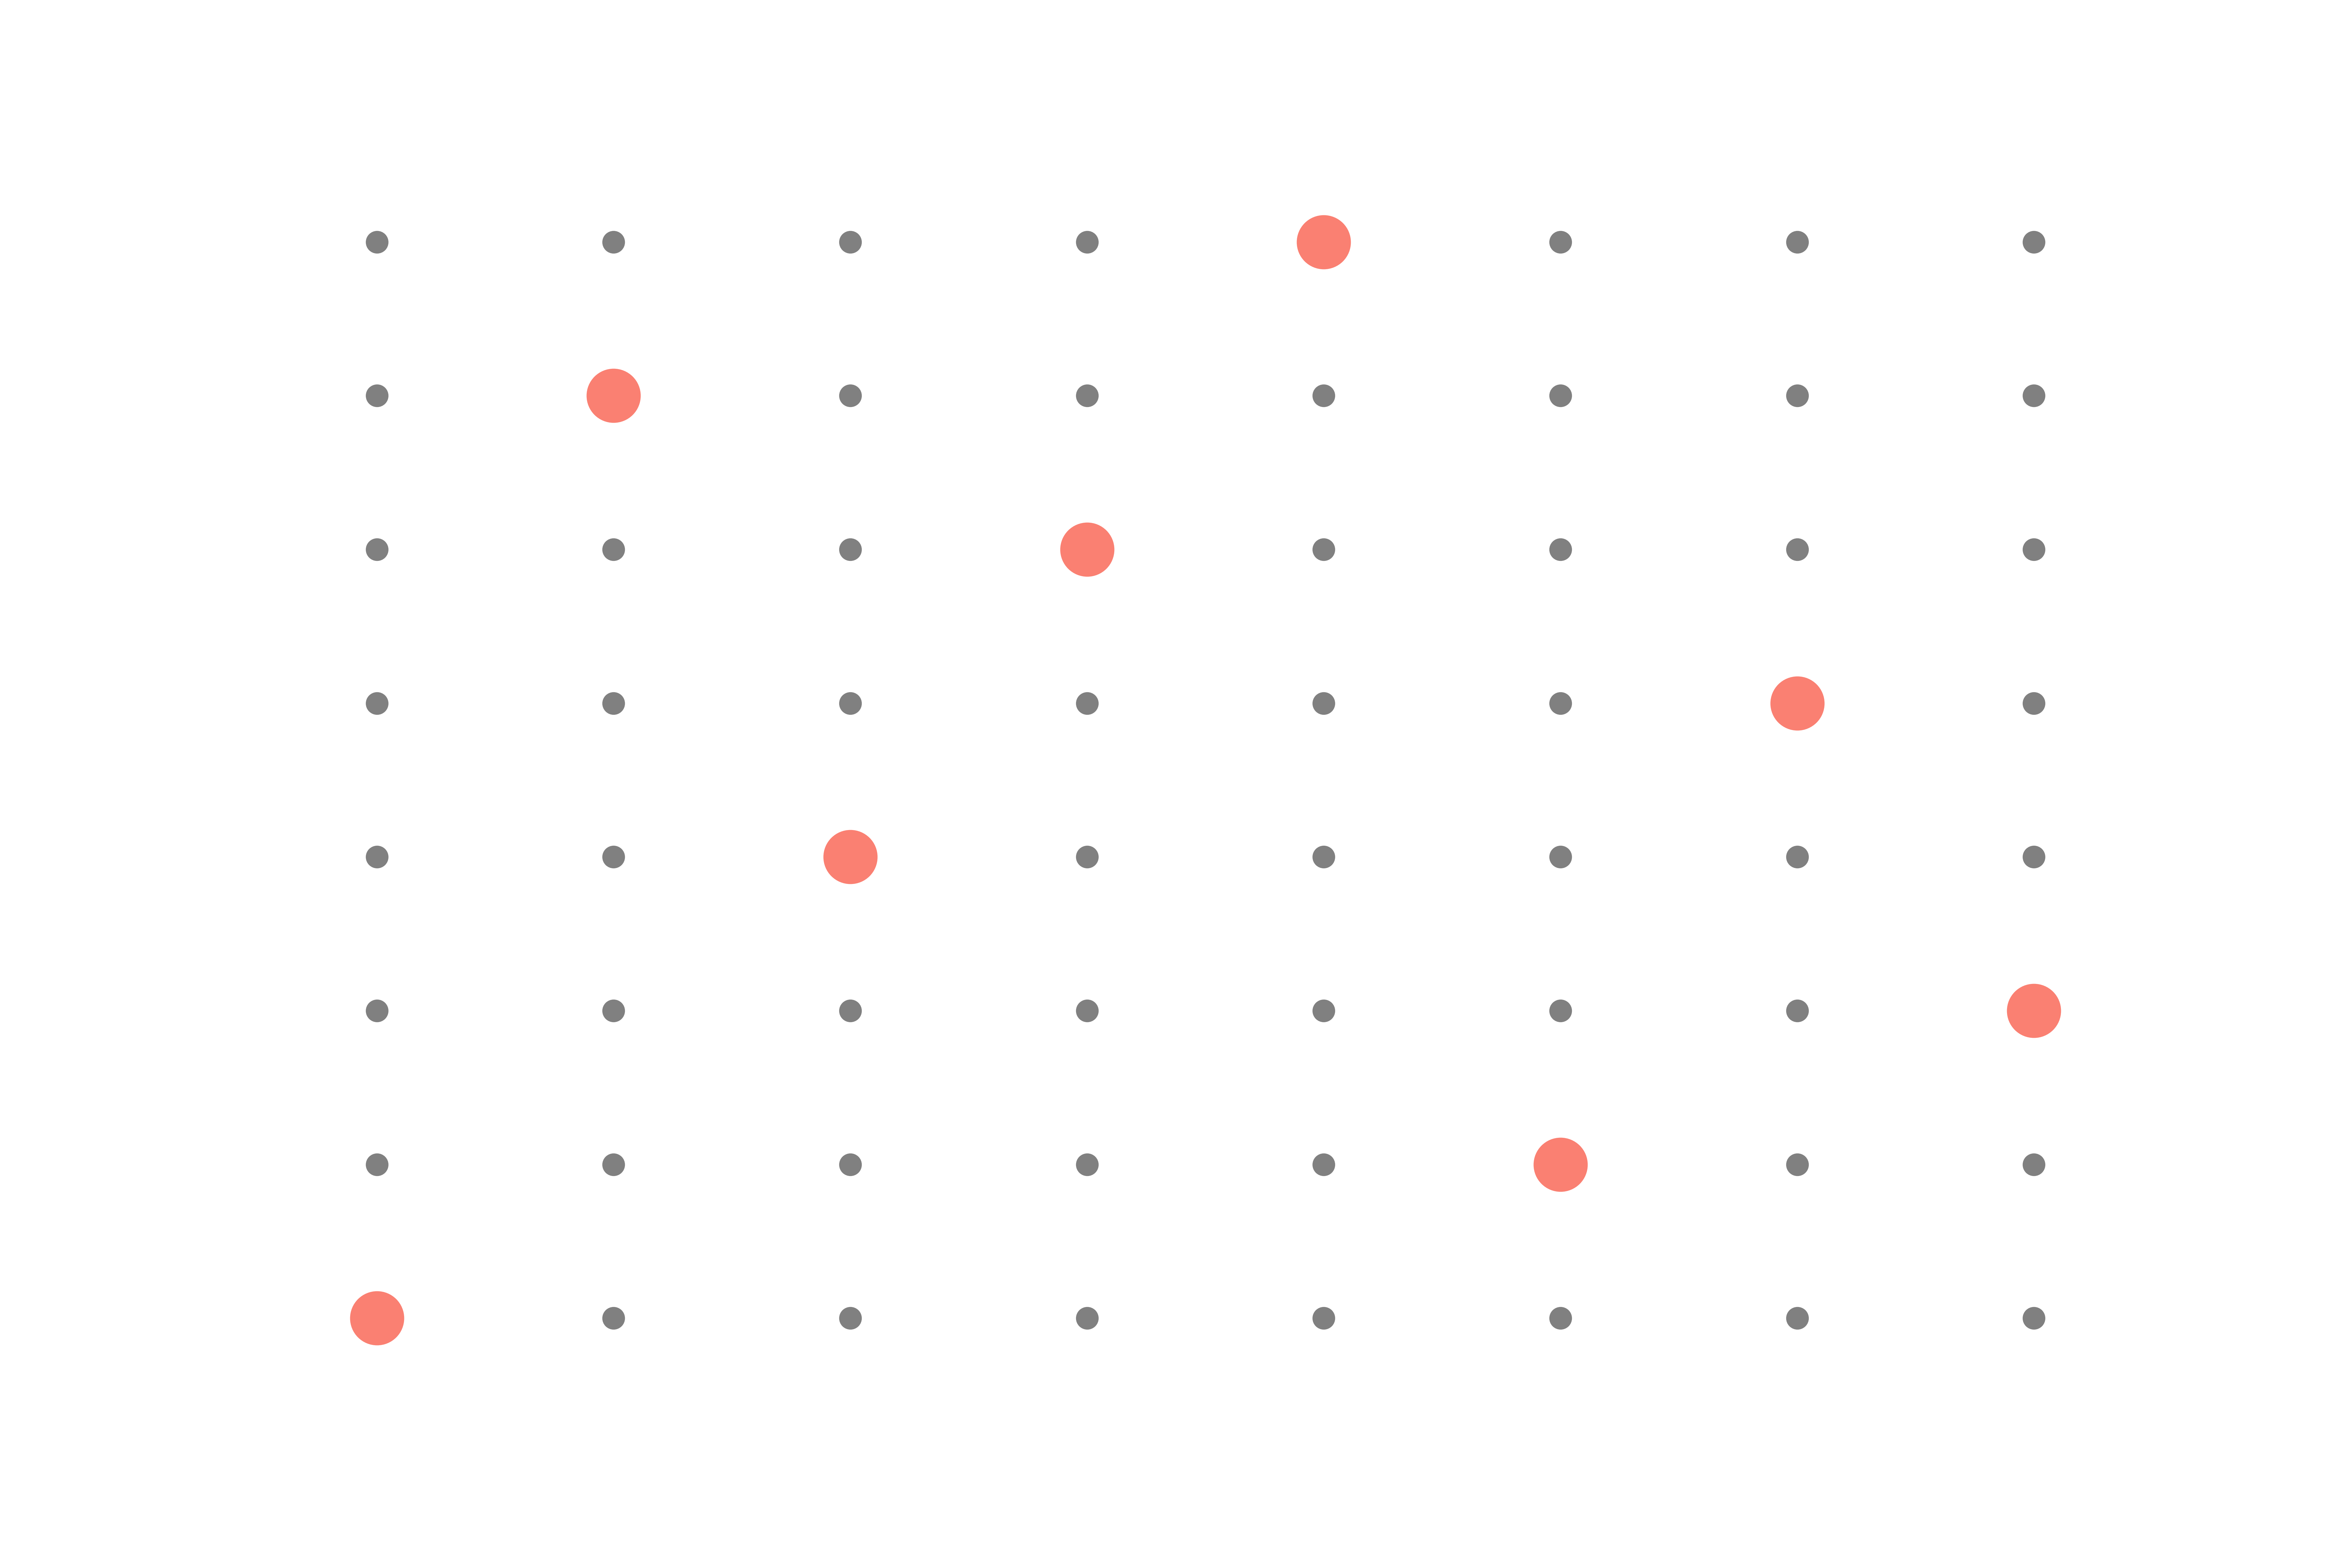

This figure's Python source:
#%% generic example in pyomo
from pyomo.environ import ConcreteModel, Set, Param, Var, Binary, Constraint, Objective, maximize, Suffix
from pyomo.opt import SolverFactory

import matplotlib.pyplot as plt

#%% read input data

N = 8 # board size

I = [i+1 for i in range(N)]

#%% definitions

# model
mNQ = ConcreteModel(name='N Queens')

# sets
mNQ.i = Set(initialize=I, doc='rows')
mNQ.j = Set(initialize=mNQ.i, doc='columns')

# variables
mNQ.vX = Var(mNQ.i, mNQ.j, within=Binary, doc='1 if we select a quenn in position i,j')

# constraints
def eRow_rule(mNQ,i):
    return sum(mNQ.vX[i,j] for j in mNQ.j)<=1
mNQ.eRow = Constraint(mNQ.i, rule=eRow_rule, doc='one queen per row')

def eCol_rule(mNQ,j):
    return sum(mNQ.vX[i,j] for i in mNQ.i)<=1
mNQ.eCol = Constraint(mNQ.j, rule=eCol_rule, doc='one queen per column')

def eDiag_rule1(mNQ,i,j):
    totalQueen=0
    for r in mNQ.i:
        for c in mNQ.j:
            if j-c==i-r:
                totalQueen+=mNQ.vX[c,r] 
    return totalQueen<=1
mNQ.eDiag1 = Constraint(mNQ.i,mNQ.j, rule=eDiag_rule1, doc='one queen per diagonal')

def eDiag_rule2(mNQ,i,j):
    totalQueen=0
    for r in mNQ.i:
        for c in mNQ.j:
            if j-c==-(i-r):
                totalQueen+=mNQ.vX[c,r] 
    return totalQueen<=1
mNQ.eDiag2 = Constraint(mNQ.i,mNQ.j, rule=eDiag_rule2, doc='one queen per anti-diagonal')

# objective function
def eObj_rule(mNQ):
    return sum(mNQ.vX[i,j] for i in mNQ.i for j in mNQ.j)    
mNQ.ObjFun = Objective(rule=eObj_rule, sense=maximize)

#%% solver definition

# CBC
SolverName     = 'cbc'
SolverPath_exe = 'C:\\cbc-win64\\cbc' 
Solver = SolverFactory(SolverName,executable=SolverPath_exe)
#Solver.options['allowableGap'] = 0 

# XPRESS
#SolverName     = 'xpress'
#SolverPath_exe = 'C:\\xpressmp\\bin\\amplxpress'
#Solver = SolverFactory(SolverName,executable=SolverPath_exe)

# GUROBI (pip install gurobipy)
#SolverName     = 'gurobi'
#Solver = SolverFactory(SolverName)

#%% solving the model

# write the optimization problem
mNQ.write('n-queens.lp', io_options={'symbolic_solver_labels': True})

# solve
SolverResults = Solver.solve(mNQ, tee=True)

#%% print solution

mNQ.pprint()


#%% print only the variable

mNQ.vX.pprint()


#%% plot
for i in mNQ.i:
    for j in mNQ.j:
        X=mNQ.vX[i,j].value
        if X==1:
            plt.scatter(i,j,s=80,color='salmon')
        else:
            plt.scatter(i,j,s=10,color='grey')
plt.axis('off')
plt.savefig('n-queens.png', format='png', dpi=1200)
plt.show()

# %%
